Dataset: NaiveBayes (GitHub, Natasyaamb/Tugas-Akhir-Naive-Bayes). Classes: bercak daun, daun berkerut, daun berputar, daun menggulung, daun menguning.

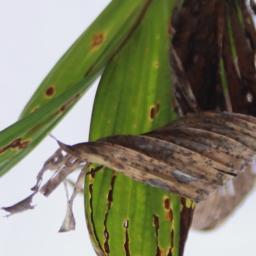
Label: daun menggulung

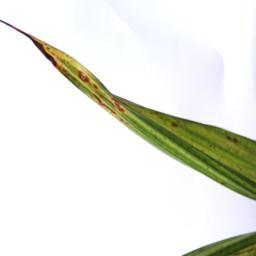
Label: daun berputar

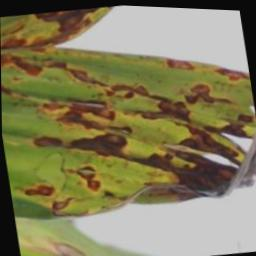
Label: bercak daun

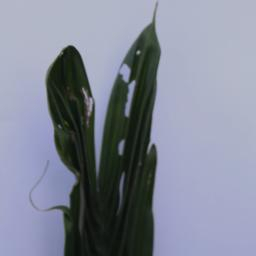
Label: daun berkerut

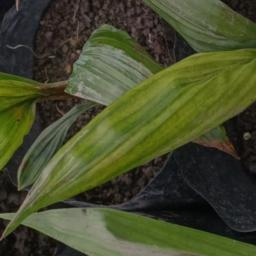
Label: daun menguning

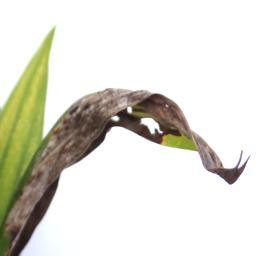
Label: daun menggulung
